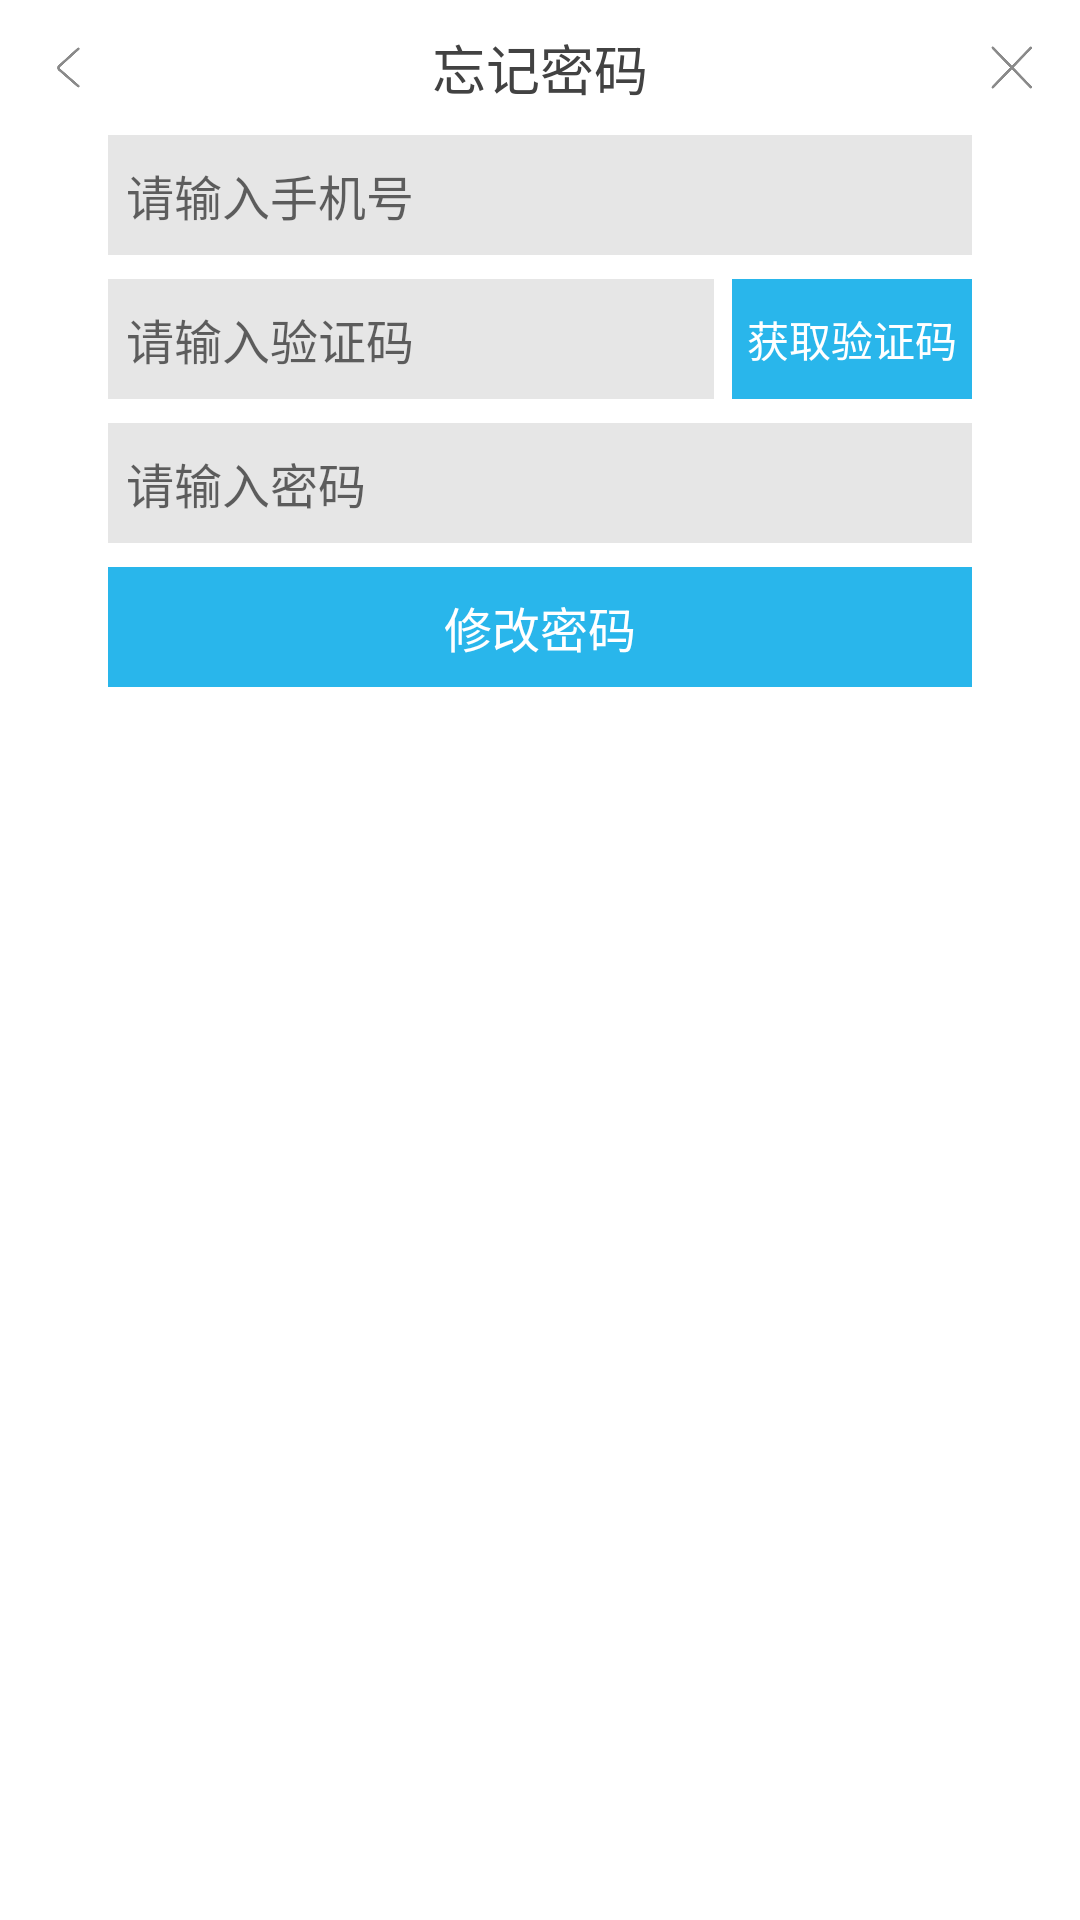

Here is an Android app screen rendered from its layout file. Give the layout XML and the strings, colors and styles it references.
<!-- AndroidManifest.xml: fallback theme Theme.MaterialComponents.DayNight.NoActionBar -->
<!-- res/layout/bn_fragment_forgot_password.xml -->
<?xml version="1.0" encoding="utf-8"?>
<RelativeLayout xmlns:android="http://schemas.android.com/apk/res/android"
    android:paddingBottom="14dp"
    android:layout_width="350dp"
    android:layout_height="wrap_content">
    <ImageView
        android:id="@+id/yh_iv_back"
        android:padding="12dp"
        android:layout_width="45dp"
        android:layout_height="45dp"
        android:src="@drawable/yh_back"
        android:contentDescription="返回"/>
    <ImageView
        android:id="@+id/yh_iv_close"
        android:padding="12dp"
        android:layout_width="45dp"
        android:layout_height="45dp"
        android:src="@drawable/yh_close"
        android:layout_alignParentRight="true"
        android:contentDescription="关闭"/>
    <TextView
        android:textSize="18sp"
        android:textColor="@color/yh_light_black"
        android:gravity="center"
        android:id="@+id/yh_tv_hint"
        android:layout_width="wrap_content"
        android:layout_height="45dp"
        android:text="忘记密码"
        android:layout_below="@+id/yh_iv_back"
        android:layout_alignTop="@+id/yh_iv_back"
        android:layout_centerHorizontal="true"/>
    <RelativeLayout
        android:id="@+id/bn_rl_phone"
        android:background="@color/yh_background_gray"
        android:layout_width="match_parent"
        android:layout_height="40dp"
        android:layout_marginLeft="36dp"
        android:layout_marginRight="36dp"
        android:layout_below="@+id/yh_tv_hint">
        <EditText
            android:textSize="16sp"
            android:textColor="@color/yh_black"
            android:id="@+id/bn_edt_phone"
            android:background="@null"
            android:padding="6dp"
            android:layout_width="match_parent"
            android:layout_height="match_parent"
            android:hint="请输入手机号"
            android:maxLines="1"
            android:layout_toLeftOf="@+id/bn_iv_un_clear"
            android:inputType="phone"
            android:textCursorDrawable="@drawable/yh_cursor_color"/>
        <ImageView
            android:id="@+id/bn_iv_un_clear"
            android:padding="10dp"
            android:visibility="gone"
            android:layout_width="40dp"
            android:layout_height="40dp"
            android:src="@drawable/yh_edit_clear"
            android:layout_alignParentRight="true"
            android:contentDescription="清空手机"/>
    </RelativeLayout>
    <RelativeLayout
        android:id="@+id/bn_ll_verify"
        android:layout_width="match_parent"
        android:layout_height="wrap_content"
        android:layout_marginLeft="36dp"
        android:layout_marginTop="8dp"
        android:layout_marginRight="36dp"
        android:layout_below="@+id/bn_rl_phone">
        <Button
            android:textColor="@color/yh_white"
            android:id="@+id/bn_btn_verify"
            android:background="@color/yh_blue"
            android:paddingLeft="5dp"
            android:paddingRight="5dp"
            android:layout_width="wrap_content"
            android:layout_height="40dp"
            android:minWidth="50dp"
            android:text="获取验证码"
            android:layout_alignParentRight="true"
            style="?android:attr/borderlessButtonStyle"/>
        <EditText
            android:textSize="16sp"
            android:textColor="@color/yh_black"
            android:id="@+id/bn_edt_verify"
            android:background="@color/yh_background_gray"
            android:padding="6dp"
            android:layout_width="match_parent"
            android:layout_height="40dp"
            android:layout_marginRight="6dp"
            android:hint="请输入验证码"
            android:maxLines="1"
            android:layout_toLeftOf="@+id/bn_btn_verify"
            android:inputType="text"
            android:textCursorDrawable="@drawable/yh_cursor_color"/>
    </RelativeLayout>
    <RelativeLayout
        android:id="@+id/bn_rl_password"
        android:background="@color/yh_background_gray"
        android:layout_width="match_parent"
        android:layout_height="40dp"
        android:layout_marginLeft="36dp"
        android:layout_marginTop="8dp"
        android:layout_marginRight="36dp"
        android:layout_below="@+id/bn_ll_verify">
        <EditText
            android:textSize="16sp"
            android:textColor="@color/yh_black"
            android:id="@+id/bn_edt_password"
            android:background="@null"
            android:padding="6dp"
            android:layout_width="match_parent"
            android:layout_height="match_parent"
            android:hint="请输入密码"
            android:maxLines="1"
            android:layout_toLeftOf="@+id/bn_iv_pw_clear"
            android:inputType="textPassword"
            android:textCursorDrawable="@drawable/yh_cursor_color"/>
        <ImageView
            android:id="@+id/bn_iv_pw_clear"
            android:padding="10dp"
            android:visibility="gone"
            android:layout_width="40dp"
            android:layout_height="40dp"
            android:src="@drawable/yh_edit_clear"
            android:layout_alignParentRight="true"
            android:contentDescription="清空密码"/>
    </RelativeLayout>
    <Button
        android:textSize="16sp"
        android:textColor="@color/yh_white"
        android:id="@+id/bn_btn_login"
        android:background="@drawable/yh_blue_selete_90"
        android:layout_width="match_parent"
        android:layout_height="40dp"
        android:layout_marginLeft="36dp"
        android:layout_marginTop="8dp"
        android:layout_marginRight="36dp"
        android:text="修改密码"
        android:layout_below="@+id/bn_rl_password"
        style="?android:attr/borderlessButtonStyle"/>
</RelativeLayout>
<!-- resources referenced by this layout -->
<resources>
  <color name="yh_background_gray">#e6e6e6</color>
  <color name="yh_black">#000</color>
  <color name="yh_blue">#29b6eb</color>
  <color name="yh_light_black">#424242</color>
  <color name="yh_white">#ffffff</color>
  <!-- drawable yh_back: png bitmap (drawable-hdpi-v4, 1548 bytes) -->
  <!-- drawable yh_blue_selete_90 (drawable) -->
  <?xml version="1.0" encoding="utf-8"?>
  <selector xmlns:android="http://schemas.android.com/apk/res/android">
      <item
          android:state_pressed="true"
          android:drawable="@drawable/yh_blue_button_click"/>
      <item android:drawable="@drawable/yh_blue_button"/>
  </selector>
  <!-- drawable yh_close: png bitmap (drawable-hdpi-v4, 1661 bytes) -->
  <!-- drawable yh_cursor_color (drawable) -->
  <?xml version="1.0" encoding="utf-8"?>
  <shape xmlns:android="http://schemas.android.com/apk/res/android">
      <solid android:color="@color/yh_blue"/>
      <size android:width="2dp"/>
  </shape>
  <!-- drawable yh_edit_clear: png bitmap (drawable-hdpi-v4, 482 bytes) -->
  <!-- drawable yh_blue_button_click (drawable) -->
  <?xml version="1.0" encoding="utf-8"?>
  <shape xmlns:android="http://schemas.android.com/apk/res/android">
      <corners android:radius="0dp"/>
      <solid android:color="@color/yh_blue_click"/>
  </shape>
  <!-- drawable yh_blue_button (drawable) -->
  <?xml version="1.0" encoding="utf-8"?>
  <shape xmlns:android="http://schemas.android.com/apk/res/android">
      <corners android:radius="0dp"/>
      <solid android:color="@color/yh_blue"/>
  </shape>
  <color name="yh_blue_click">#aa29b6eb</color>
</resources>
